Run: headless pygame with SDL's dummy video driver; simulated clock (each Clock.tick advances the game by its frame time, no real sleeping); random seed 0; keys injected as events and as key.get_pressed() state; no mouse input.
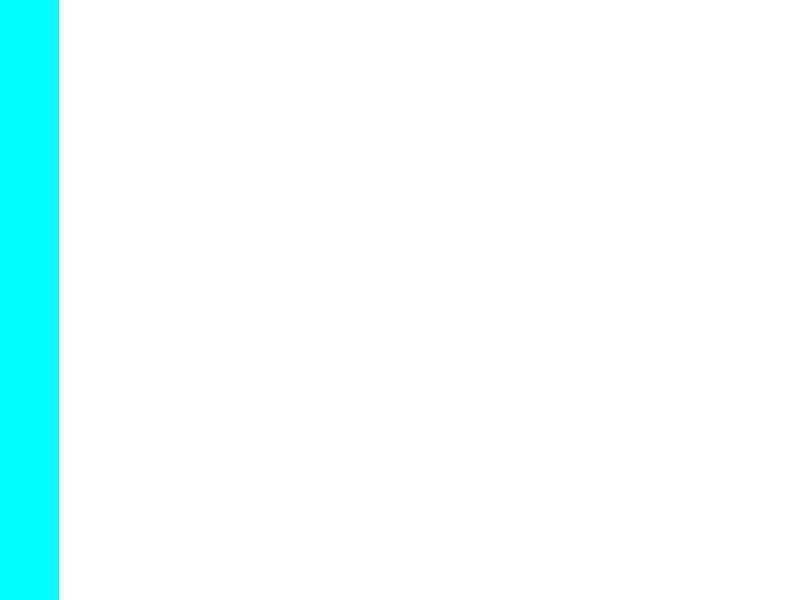
Frame 1 of 4 · flips 1–60 · no input
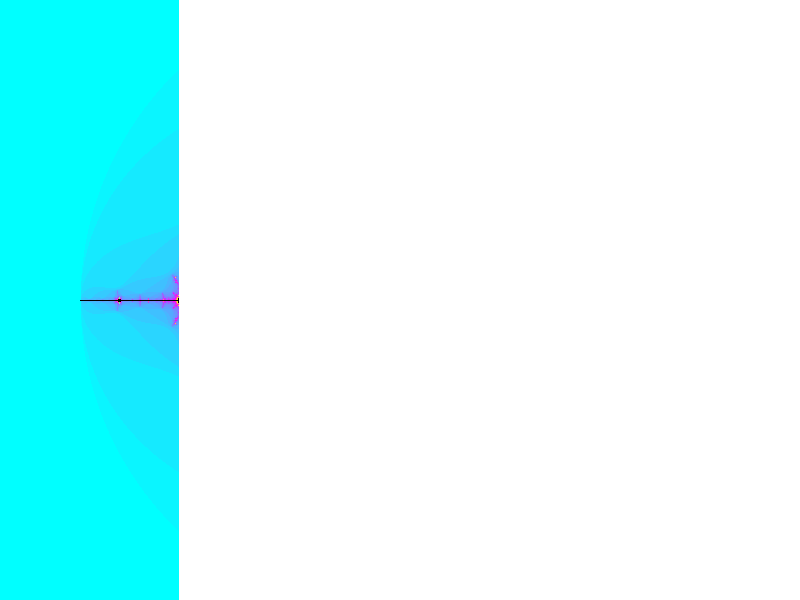
Frame 2 of 4 · flips 61–180 · tapped SPACE, RETURN · held RIGHT (→), D
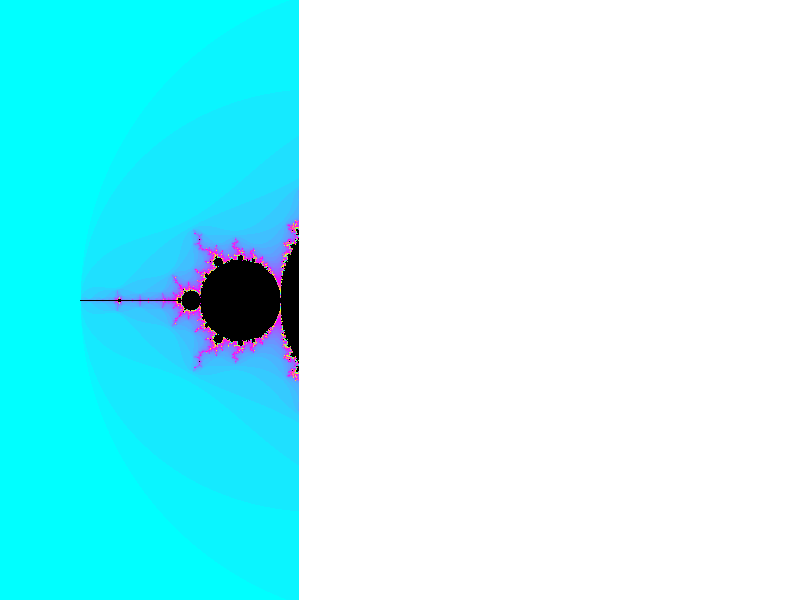
Frame 3 of 4 · flips 181–300 · held DOWN (↓), S
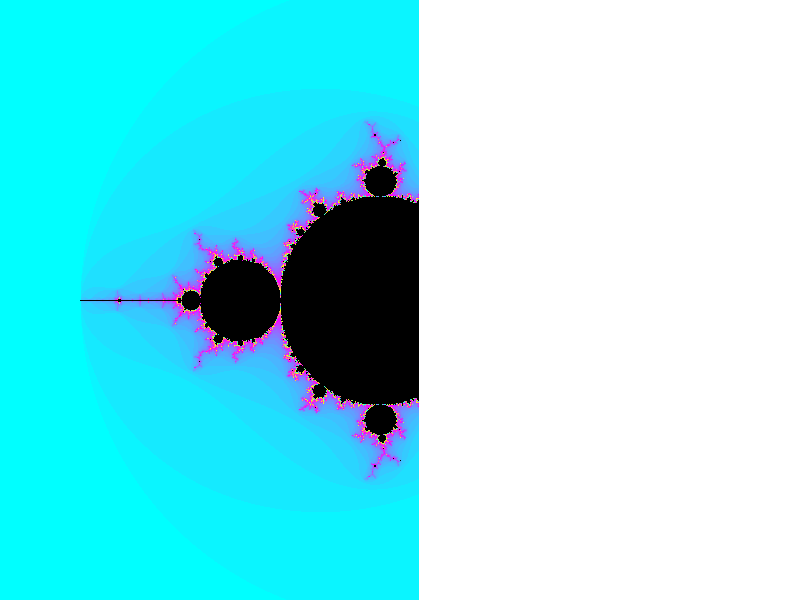
Frame 4 of 4 · flips 301–420 · held LEFT (←), A, UP (↑), W

The pygame program that drew these frames:

# RUSSE Cyril
# RANDAXHE Martin


import math
import pygame
import sys


#Constantes

BLANC = (255, 255, 255)
NOIR = (0, 0, 0)
BLEU_CLAIR = (127, 191, 255)
BLEU = (0, 0, 255)
ROUGE = (255, 0, 0)
FENETRE_LARGEUR = 800
FENETRE_HAUTEUR = 600
dimension_fenetre = (FENETRE_LARGEUR, FENETRE_HAUTEUR)
d = 0


def c_new(a, b):
    return (a, b)

def c_re(z):
    return z[0]

def c_im(z):
    return z[1]

def c_add(x, y):
    return(c_re(x) + c_re(y), c_im(x) + c_im(y))

def c_mult(x, y):
    return(c_re(x) * c_re(y) - c_im(x) * c_im(y), c_re(x) * c_im(y) + c_im(x) * c_re(y))

def c_div(x, y):
    if c_re(y) == 0 and c_im(y) == 0:
        return (math.nan, math.nan)
    return ((c_re(x) * c_re(y) + c_im(x) * c_im(y)) / (c_re(y)**2 + c_im(y)**2), (c_im(x) * c_re(y) - c_im(y) * c_re(x)) / (c_re(y)**2 + c_im(y)**2))

def c_conj(z):
    return(c_re(z), -c_im(z))

def c_abs(z):
    return math.sqrt(c_re(z)**2 + c_im(z)**2)

def c_arg(z):
    return math.atan2(c_im(z), c_re(z))

def c_new_pol(m, a):
    return (m * math.cos(a), m * math.sin(a))

def teta(p, q):
    return 2 * math.pi * (p / q)

def complexe_vers_pixel(z):
    z_a = z[0]
    z_b = z[1]
    pixel_par_complex = 320/2
    z_a = int(z_a * pixel_par_complex + FENETRE_LARGEUR/2)
    z_b = int(-z_b *pixel_par_complex + FENETRE_HAUTEUR/2)
    return(z_a, z_b)

def pixel_vers_complexe(z):
    z_a = z[0]
    z_b = z[1]
    complexe_par_pixel = 2 / 320
    z_a = (z_a - FENETRE_LARGEUR / 2) * complexe_par_pixel
    z_b = -(z_b - FENETRE_HAUTEUR/2) * complexe_par_pixel
    return (z_a, z_b)

def affiche_complexe(z, couleur):
    position = complexe_vers_pixel(z)
    pygame.draw.circle(fenetre, couleur, position, FENETRE_LARGEUR // 100)

def test_convergence(c):
    global d
    z = [0, 0]
    d = 0
    for i in range(0, 200):
        z_precedent = z
        z = c_mult(z_precedent, z_precedent)
        z = c_add(z, c)
        if c_abs(z) > 2:
            d = i
            return False

    return True

def couleur(n):
    n = n % 75
    if not n:
        n = 1
    if n >= 1 and n <= 25:
        if n == 25:
            return(255, 0, 255)
        return(int((n-1) * 255/24), 255 - int((n - 1) * 255/24), 255 )
    elif n > 25 and n < 51:
        n = n % 25
        if n == 0:
            return(255, 0, 255)
        return(255 , int((n-1) * 255/24), 255 - int((n - 1) * 255/24))
    elif n > 50 and n < 76:
        n = n % 25
        if n == 0:
            return(255, 255, 0)
        return(255 - int((n - 1) * 255/24), 255, int((n-1) * 255/24))

def traiter_evenement():
    for evenement in pygame.event.get():
        if evenement.type == pygame.QUIT:
            pygame.quit()
            sys.exit
    return

pygame.init()

fenetre = pygame.display.set_mode(dimension_fenetre, 0)
pygame.display.set_caption("Pgm4 fractal")

pixels = pygame.PixelArray(fenetre)
fenetre.fill(BLANC)
pygame.display.flip()

for i in range(dimension_fenetre[0]):
    for j in range(dimension_fenetre[1]):
        z1 = [i,j]
        z1 = pixel_vers_complexe(z1)

        if test_convergence(z1):
            pixels[i][j] = NOIR
        else:
            pixels[i][j] = couleur(d + 1)


    pygame.display.update(((i, 0), (1, dimension_fenetre[1])))
    traiter_evenement()

while True:
    traiter_evenement()
    pygame.time.wait(25)
